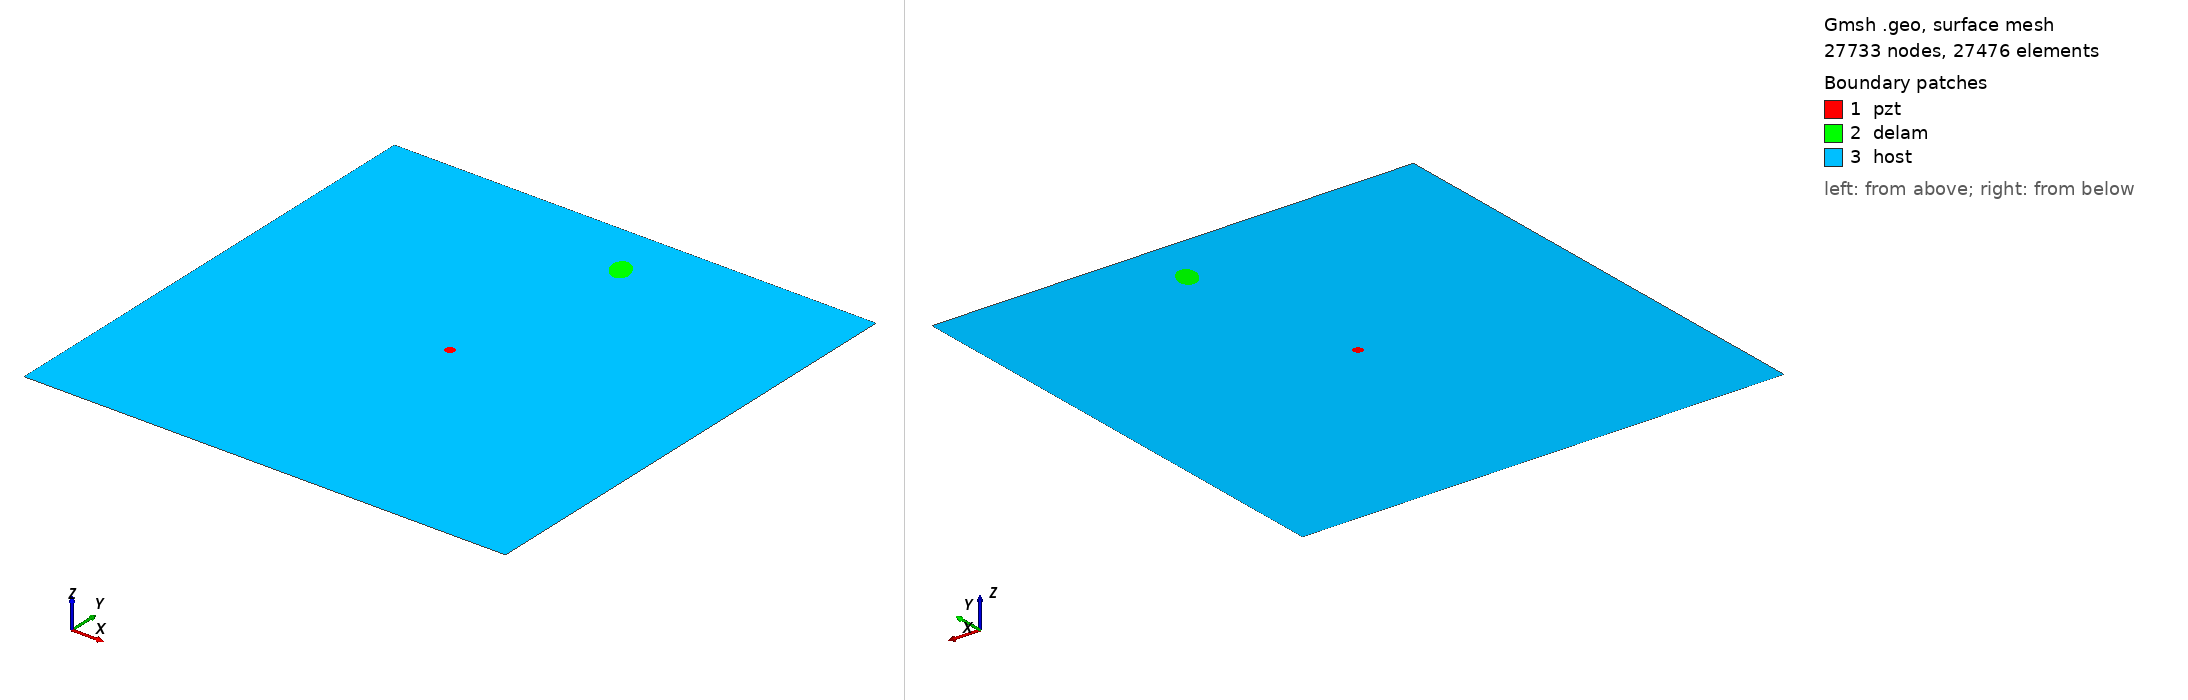

Gmsh geometry script, surface-meshed: 27733 nodes, 27476 surface elements. Boundary patches (legend numbers): 1 pzt, 2 delam, 3 host. Left view from above one corner, right view from below the opposite corner. Legend entries are the model's physical surfaces. The drawing asked Gmsh for element sizes between 1% and 20% of the model's largest extent; the script's own settings can give other sizes.

=== delam1_position_no_86_a_15mm_b_10mm_angle_120.geo (drawn) ===
SetFactory("OpenCASCADE");
L=0.500000; 
W=0.500000; 
a=0.015000; 
b=0.010000; 
x=0.277778; 
y=0.444444; 
alpha=0.666667 *Pi; 
r=0.005000; 
xpzt=0.250000; 
ypzt=0.250000; 
//+
Point(1) = {0, 0, 0, 1.0};
//+
Point(2) = {L, 0, 0, 1.0};
//+
Point(3) = {L, W, 0, 1.0};
//+
Point(4) = {0, W, 0, 1.0};
//+
Line(1) = {1, 2};
//+
Line(2) = {2, 3};
//+
Line(3) = {3, 4};
//+
Line(4) = {4, 1};
//+
Circle(5) = {xpzt, ypzt, -0, r, 0, 2*Pi};
//+
Ellipse(6) = {x, y, -0, a, b, 0, 2*Pi};
//+
Rotate {{0, 0, 1}, {x, y, 0}, alpha} {
  Curve{6}; 
}
//+
Curve Loop(1) = {4, 1, 2, 3};
//+
Curve Loop(2) = {6};
//+
Curve Loop(3) = {5};
//+
Curve Loop(4) = {6};
//+
Curve Loop(5) = {5};
//+
Plane Surface(1) = {5};
//+
Plane Surface(2) = {4};
//+
Plane Surface(3) = {1, 2, 3};
//+
Point(9) = {xpzt, ypzt, 0, 1.0};
//+
Point{9} In Surface {1};// mesh node at centre of pzt
//+
Physical Surface("pzt") = {1};
//+
Physical Surface("delam") = {2};
//+
Physical Surface("host") = {3};

Mesh.Algorithm = 6; // Frontal
Mesh.CharacteristicLengthFactor = 0.080000;
Mesh.CharacteristicLengthMin = 0.001000;
Mesh.CharacteristicLengthMax = 0.200000;
Mesh.RecombineAll = 1; // Apply recombination algorithm
Mesh.SubdivisionAlgorithm = 1; // 1: all quadrangles
Mesh.Smoothing = 1;
